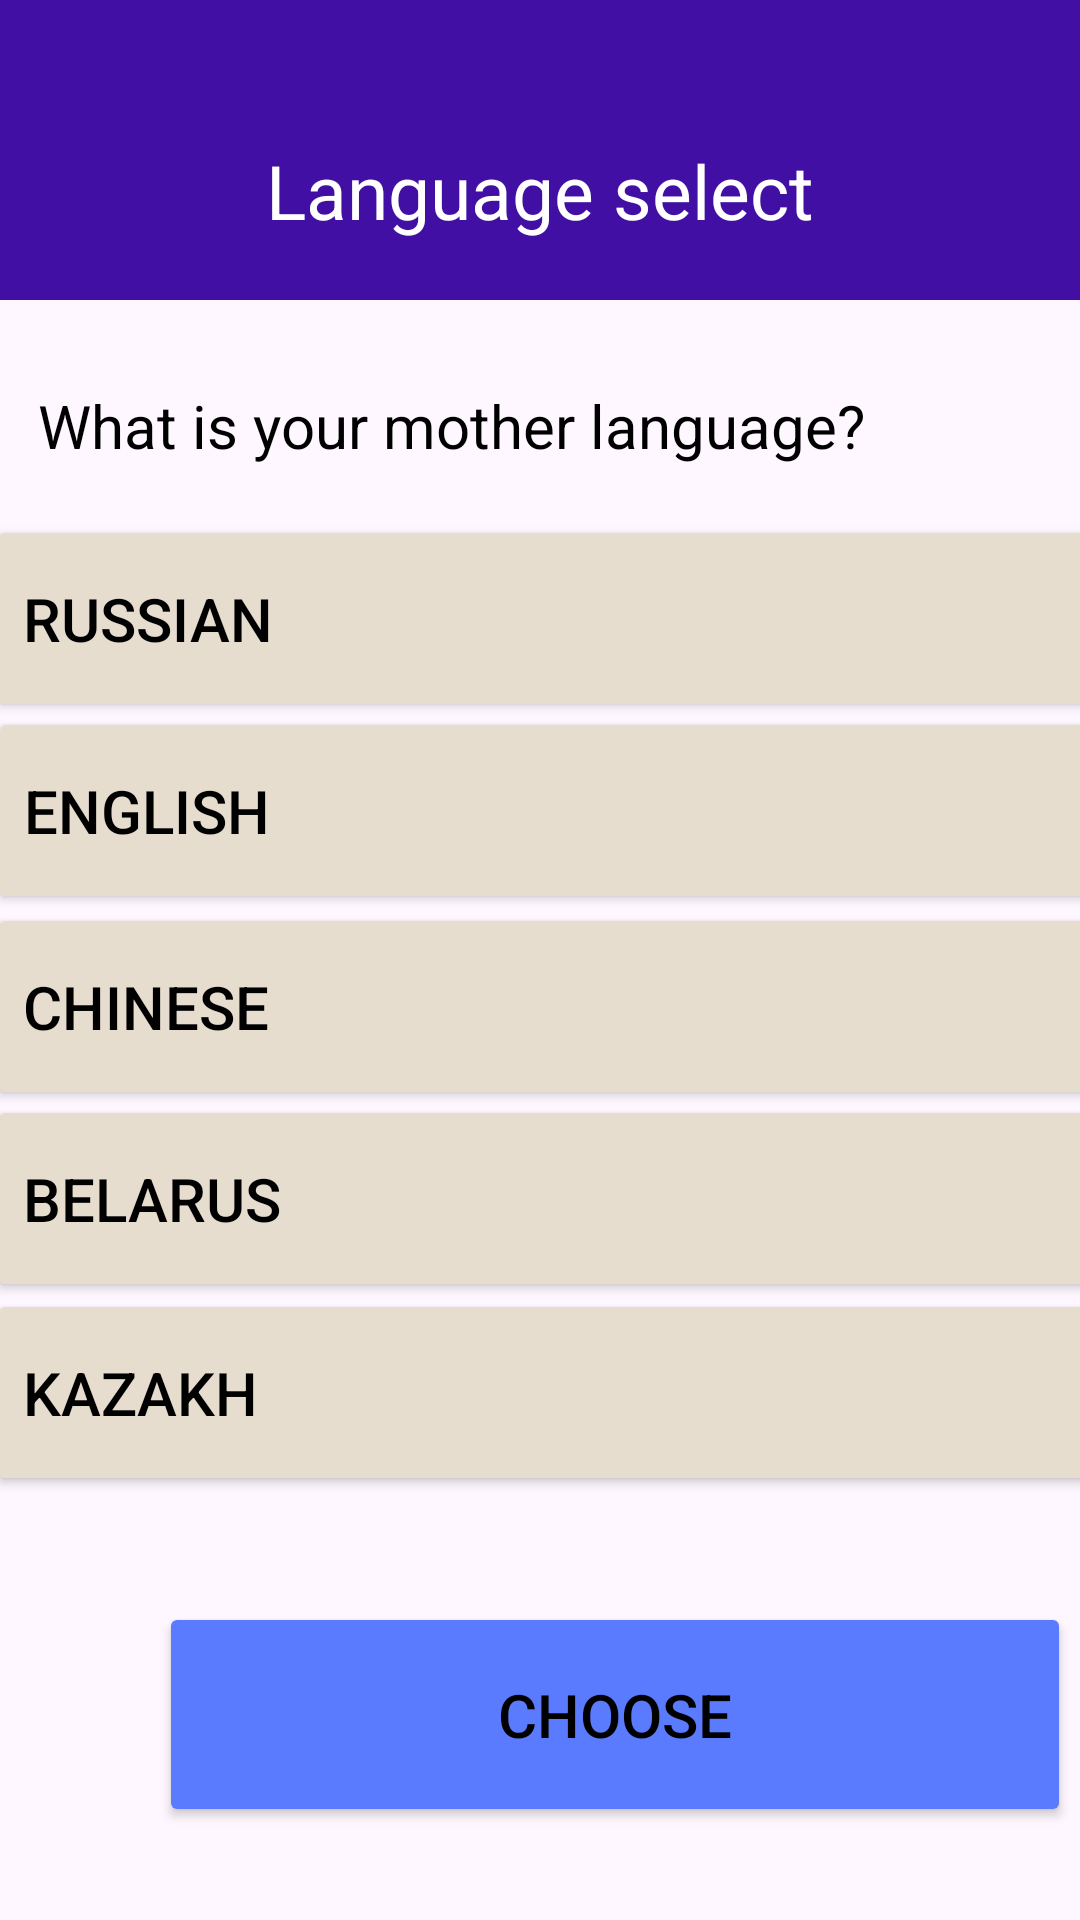

The Android layout XML behind this screen, and the referenced resources:
<!-- AndroidManifest.xml: application theme Theme.Mobile -->
<!-- res/layout/choose_language.xml -->
<?xml version="1.0" encoding="utf-8"?>
<androidx.constraintlayout.widget.ConstraintLayout xmlns:android="http://schemas.android.com/apk/res/android"
    xmlns:app="http://schemas.android.com/apk/res-auto"
    xmlns:tools="http://schemas.android.com/tools"
    android:layout_width="match_parent"
    android:layout_height="match_parent">

    <Button
        android:id="@+id/button_next"
        android:layout_width="304dp"
        android:layout_height="75dp"
        android:layout_marginStart="53dp"
        android:layout_marginEnd="53dp"
        android:backgroundTint="@color/blue"
        android:shadowColor="@color/blue"

        android:text="Choose"
        android:textSize="20sp"
        app:cornerRadius="15dp"
        app:layout_constraintBottom_toBottomOf="parent"
        app:layout_constraintEnd_toEndOf="parent"
        app:layout_constraintHorizontal_bias="0.0"
        app:layout_constraintStart_toStartOf="parent"
        app:layout_constraintTop_toTopOf="parent"
        app:layout_constraintVertical_bias="0.945" />

    <androidx.appcompat.widget.Toolbar
        android:id="@+id/toolbar"
        android:layout_width="450dp"
        android:layout_height="100dp"
        android:background="@color/purple"
        android:minHeight="?attr/actionBarSize"
        android:theme="?attr/actionBarTheme"
        tools:layout_editor_absoluteX="-13dp"
        tools:layout_editor_absoluteY="-2dp"
        tools:ignore="MissingConstraints" />

    <TextView
        android:id="@+id/textView"
        android:layout_width="wrap_content"
        android:layout_height="wrap_content"
        android:text="Language select"
        android:textColor="@color/white"
        android:textColorLink="@color/white"
        android:textSize="25sp"
        app:layout_constraintBottom_toBottomOf="@+id/toolbar"
        app:layout_constraintEnd_toEndOf="parent"
        app:layout_constraintStart_toStartOf="parent"
        app:layout_constraintTop_toTopOf="parent"
        app:layout_constraintVertical_bias="0.704" />

    <Button
        android:id="@+id/button_lng_5"
        android:layout_width="370dp"
        android:layout_height="69dp"
        android:layout_marginTop="32dp"
        android:backgroundTint="@color/amarilla"
        android:gravity="left|center_vertical"
        android:text="@string/kazakh"
        android:textColor="@color/black"
        android:textSize="20sp"
        app:cornerRadius="20sp"
        app:layout_constraintBottom_toBottomOf="parent"
        app:layout_constraintEnd_toEndOf="parent"
        app:layout_constraintHorizontal_bias="0.487"
        app:layout_constraintStart_toStartOf="parent"
        app:layout_constraintTop_toBottomOf="@+id/toolbar"
        app:layout_constraintVertical_bias="0.678"
        tools:ignore="RtlHardcoded" />

    <Button
        android:id="@+id/button_lng_1"
        android:layout_width="370dp"
        android:layout_height="69dp"
        android:layout_marginTop="32dp"
        android:backgroundTint="@color/amarilla"
        android:gravity="left|center_vertical"
        android:text="@string/russian"
        android:textColor="@color/black"
        android:textSize="20sp"
        app:cornerRadius="20sp"
        app:layout_constraintBottom_toBottomOf="parent"
        app:layout_constraintEnd_toEndOf="parent"
        app:layout_constraintHorizontal_bias="0.487"
        app:layout_constraintStart_toStartOf="parent"
        app:layout_constraintTop_toBottomOf="@+id/toolbar"
        app:layout_constraintVertical_bias="0.09"
        tools:ignore="RtlHardcoded" />

    <Button
        android:id="@+id/button_lng_2"
        android:layout_width="370dp"
        android:layout_height="69dp"
        android:layout_marginTop="32dp"
        android:backgroundTint="@color/amarilla"
        android:gravity="left|center_vertical"
        android:text="@string/english"
        android:textColor="@color/black"
        android:textSize="20sp"
        app:cornerRadius="20sp"
        app:layout_constraintBottom_toBottomOf="parent"
        app:layout_constraintEnd_toEndOf="parent"
        app:layout_constraintHorizontal_bias="0.463"
        app:layout_constraintStart_toStartOf="parent"
        app:layout_constraintTop_toBottomOf="@+id/toolbar"
        app:layout_constraintVertical_bias="0.236"
        tools:ignore="RtlHardcoded" />

    <Button
        android:id="@+id/button_lng_3"
        android:layout_width="370dp"
        android:layout_height="69dp"
        android:layout_marginTop="32dp"
        android:backgroundTint="@color/amarilla"
        android:gravity="left|center_vertical"
        android:text="@string/chinese"
        android:textColor="@color/black"
        android:textSize="20sp"
        app:cornerRadius="20sp"
        app:layout_constraintBottom_toBottomOf="parent"
        app:layout_constraintEnd_toEndOf="parent"
        app:layout_constraintHorizontal_bias="0.487"
        app:layout_constraintStart_toStartOf="parent"
        app:layout_constraintTop_toBottomOf="@+id/toolbar"
        app:layout_constraintVertical_bias="0.385"
        tools:ignore="RtlHardcoded" />

    <Button
        android:id="@+id/button_lng_4"
        android:layout_width="370dp"
        android:layout_height="69dp"
        android:layout_marginTop="32dp"
        android:backgroundTint="@color/amarilla"
        android:gravity="left|center_vertical"
        android:text="@string/belarus"
        android:textColor="@color/black"
        android:textSize="20sp"
        app:cornerRadius="20sp"
        app:layout_constraintBottom_toBottomOf="parent"
        app:layout_constraintEnd_toEndOf="parent"
        app:layout_constraintHorizontal_bias="0.487"
        app:layout_constraintStart_toStartOf="parent"
        app:layout_constraintTop_toBottomOf="@+id/toolbar"
        app:layout_constraintVertical_bias="0.531"
        tools:ignore="RtlHardcoded" />

    <TextView
        android:id="@+id/textView2"
        android:layout_width="wrap_content"
        android:layout_height="wrap_content"
        android:layout_marginTop="48dp"
        android:text="@string/what_is_your_mother_language"
        android:textSize="20sp"
        app:layout_constraintEnd_toEndOf="parent"
        app:layout_constraintHorizontal_bias="0.149"
        app:layout_constraintStart_toStartOf="parent"
        app:layout_constraintTop_toBottomOf="@+id/textView" />

</androidx.constraintlayout.widget.ConstraintLayout>
<!-- resources referenced by this layout -->
<resources>
  <color name="amarilla">#E6DDCF</color>
  <color name="black">#FF000000</color>
  <color name="blue">#5B7BFE</color>
  <color name="purple">#410FA3</color>
  <color name="white">#FFFFFFFF</color>
  <string name="belarus">Belarus</string>
  <string name="chinese">Chinese</string>
  <string name="english">English</string>
  <string name="kazakh">Kazakh</string>
  <string name="russian">Russian</string>
  <string name="what_is_your_mother_language">What is your mother language?</string>
  <style name="Theme.Mobile" parent="Base.Theme.Mobile" />
  <style name="Base.Theme.Mobile" parent="Theme.Material3.DayNight.NoActionBar">
          <item name="colorOnPrimary">@color/white</item>
          <item name="colorPrimary">@color/purple</item>
          <item name="colorPrimaryVariant">@color/purple_light</item>
          <item name="colorSecondary">@color/blue</item>
          <item name="colorSecondaryVariant">@color/blue_dark</item>
          <item name="android:textColor">@color/black</item>
          <item name="android:toolbarStyle">@color/purple</item>
          
          
      </style>
  <color name="purple_light">#E5DDF4</color>
  <color name="blue_dark">#234CF3</color>
</resources>
